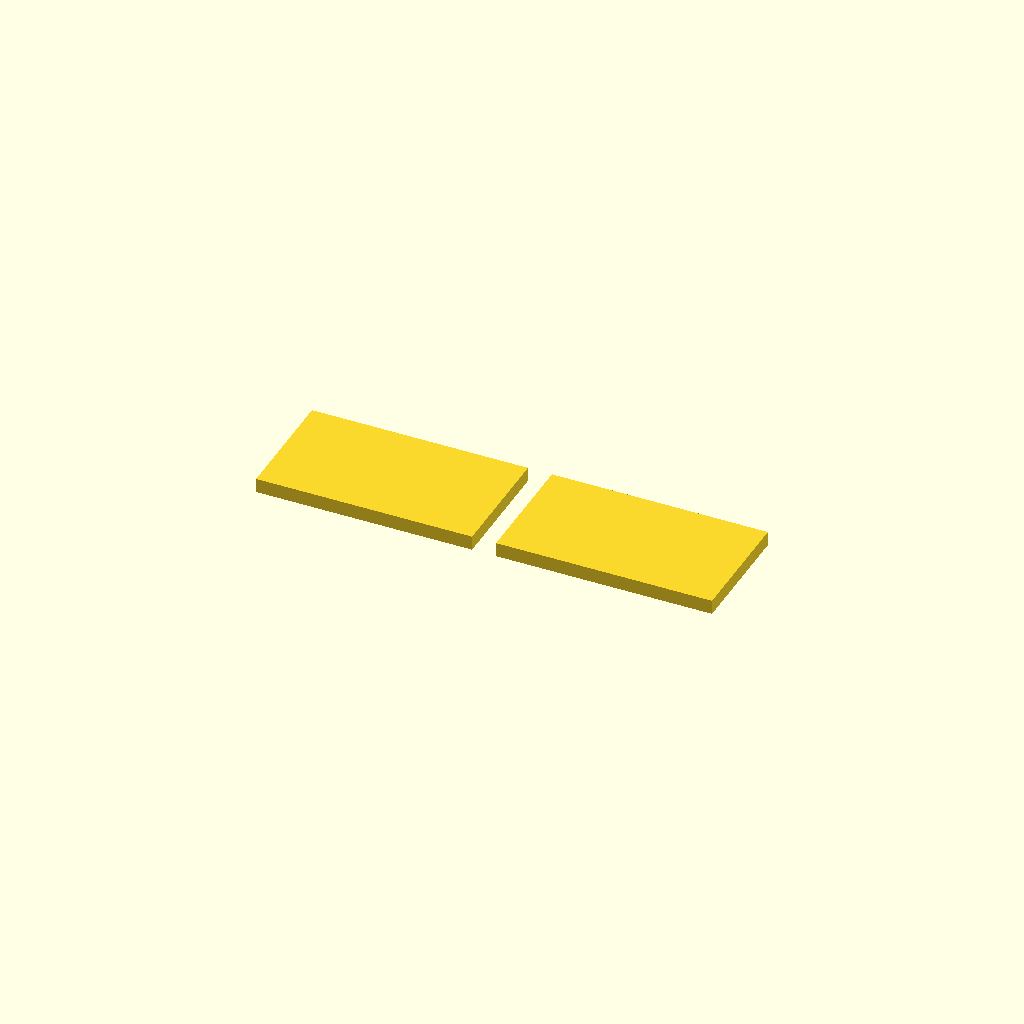
Cell 1: rendered with the file's own defaults.
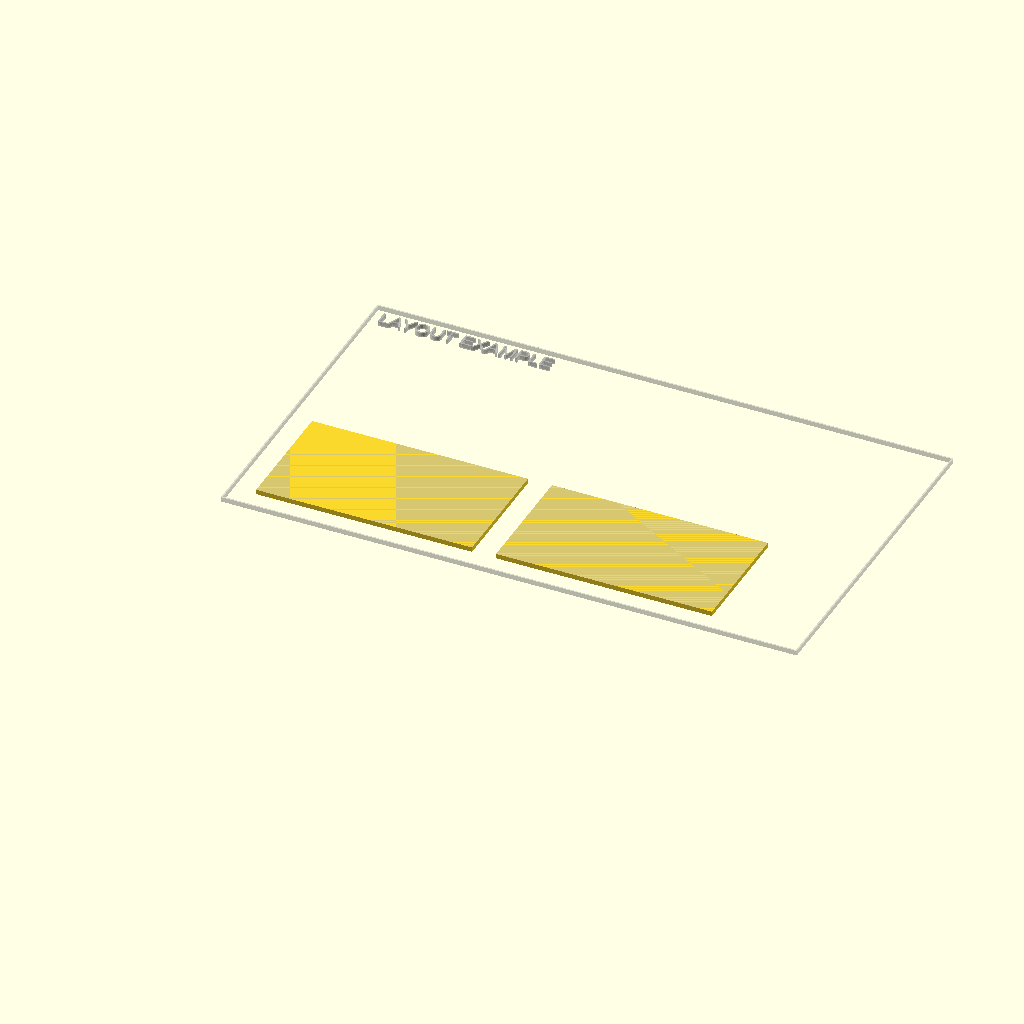
Cell 2: make_3d = false (everything else at default).
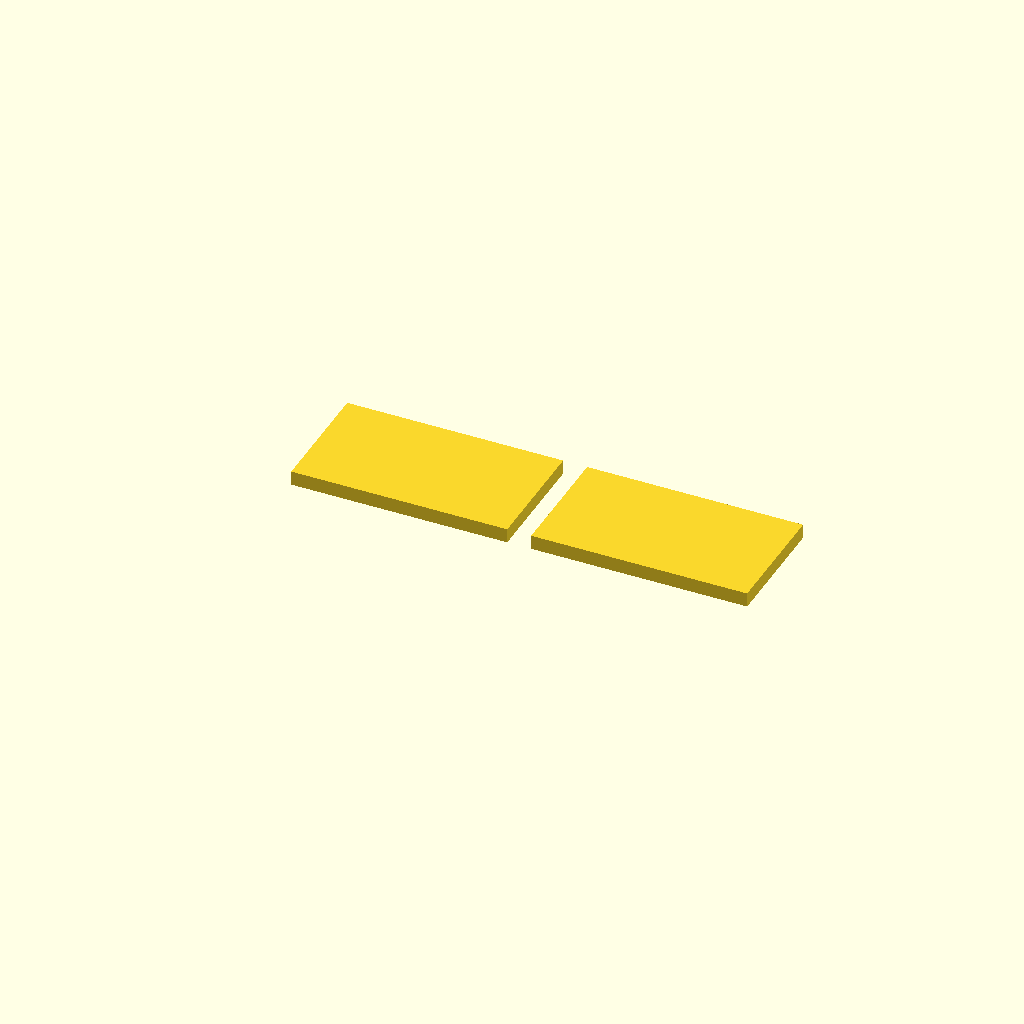
Cell 3: the same model with example_margin = 10.
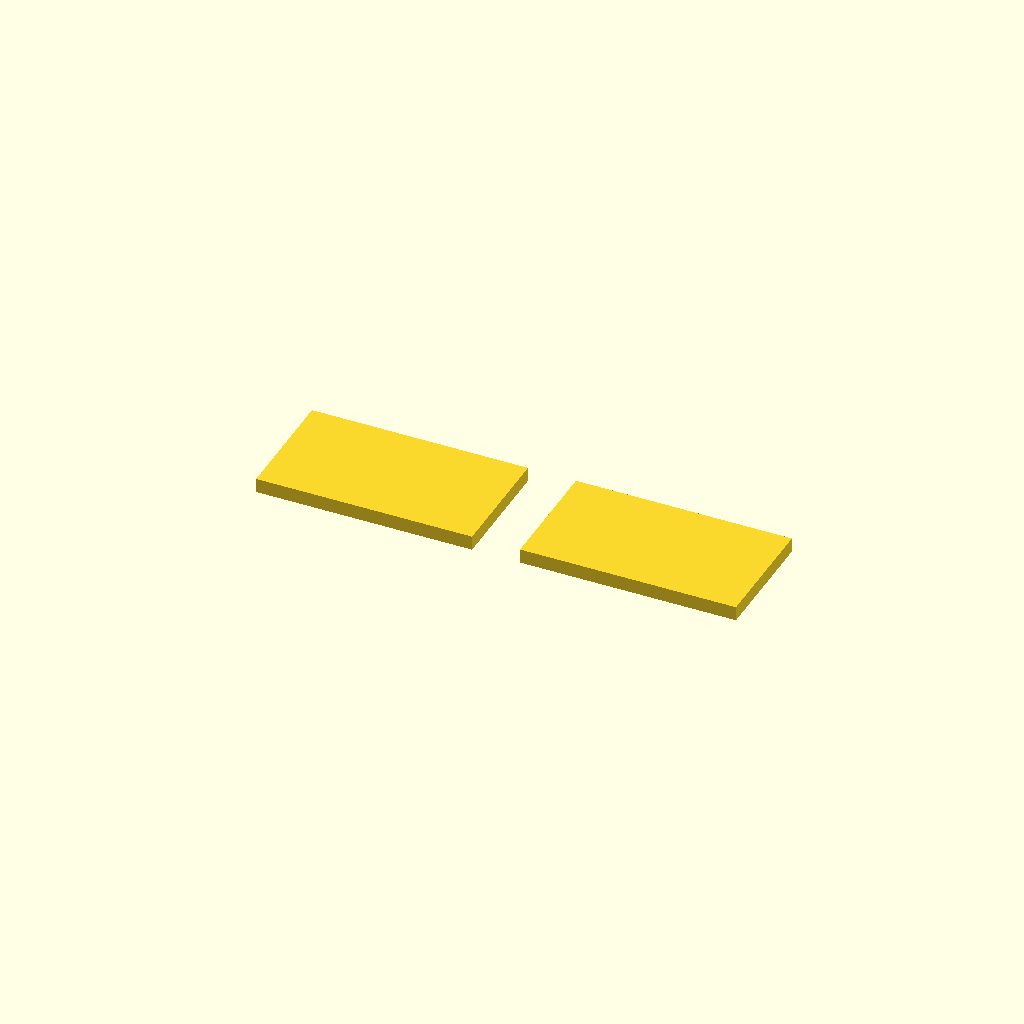
Cell 4 — example_spacing set to 10, the other parameters unchanged.
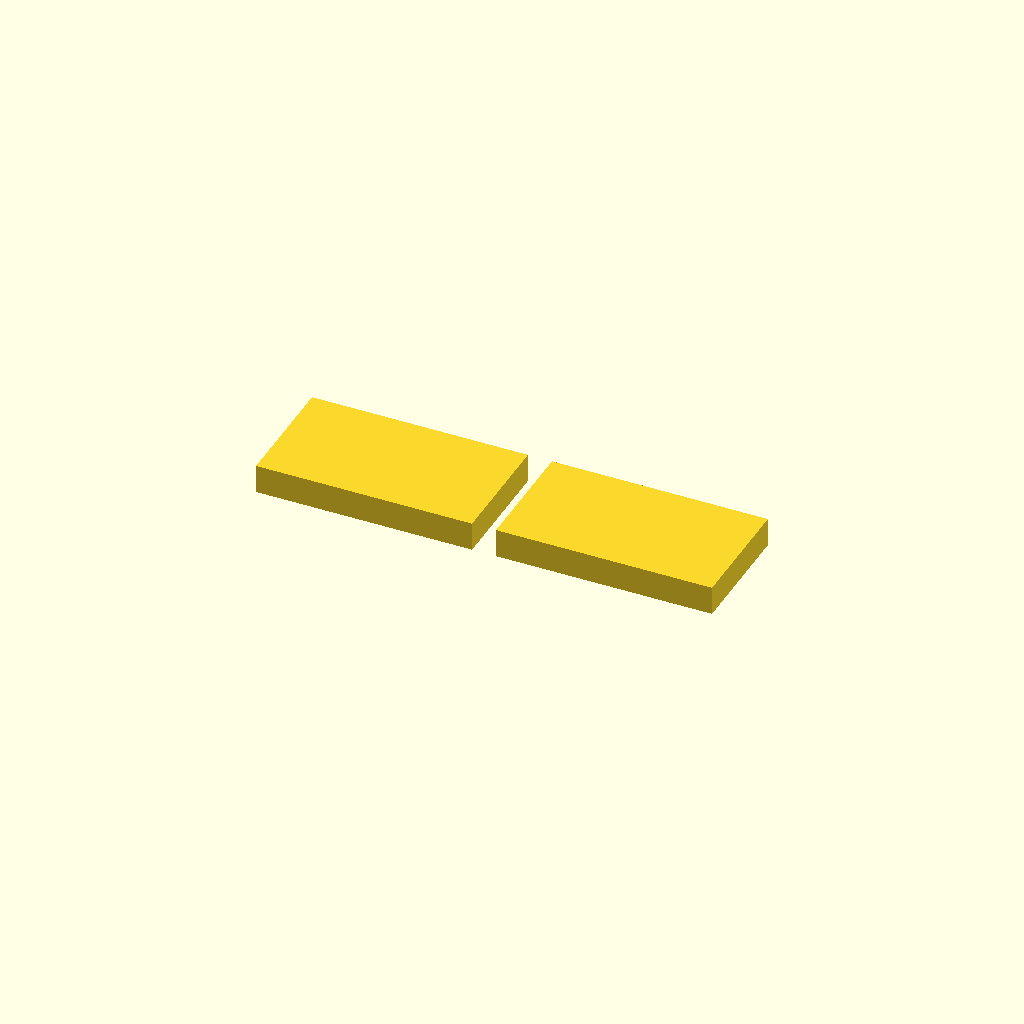
Cell 5 — example_thickness set to 6, the other parameters unchanged.
All cells are drawn from one camera (rotation 55°, 0°, 25°, orthographic, colour scheme Cornfield), so only the parameter changes between them.
Source of the model, cutter_lib/layout/cl_cut_layout.scad:
// Deterministic sheet-layout helpers. Placement remains explicit because
// OpenSCAD cannot query arbitrary child bounds reliably.

/* [Output] */
make_3d = true; // [false:true]

/* [2D Layout] */
example_sheet_size = [120, 70];
example_margin = 5;
example_spacing = 5;

/* [Example] */
example_part_size = [45, 25];
example_thickness = 3;

/* [Hidden] */

cl_cut_layout_example(
    sheet_size=example_sheet_size,
    margin=example_margin,
    spacing=example_spacing,
    part_size=example_part_size,
    thickness=example_thickness,
    make_3d=make_3d);

module cl_cut_layout_example(sheet_size=[120, 70], margin=5, spacing=5,
                             part_size=[45, 25], thickness=3,
                             make_3d=false)
{
    positions = [[margin, margin],
                 [margin+part_size[0]+spacing, margin]];
    boxes = [[positions[0][0], positions[0][1],
              part_size[0], part_size[1]],
             [positions[1][0], positions[1][1],
              part_size[0], part_size[1]]];
    cl_validate_layout(boxes, sheet_size, margin, spacing, "example sheet");

    if (!make_3d)
        cl_sheet_boundary(sheet_size, "LAYOUT EXAMPLE");

    for (p = positions)
        translate([p[0], p[1], 0])
            if (make_3d)
                linear_extrude(height=thickness)
                    square(part_size);
            else
                square(part_size);
}

function cl_boxes_overlap(a, b, spacing=0) =
    !(a[0]+a[2]+spacing <= b[0] ||
      b[0]+b[2]+spacing <= a[0] ||
      a[1]+a[3]+spacing <= b[1] ||
      b[1]+b[3]+spacing <= a[1]);

module cl_validate_layout(boxes, sheet_size=[300,300],
                          margin=5, spacing=3, name="sheet")
{
    assert(sheet_size[0] > 2*margin && sheet_size[1] > 2*margin,
           str("cl_validate_layout: invalid ", name, " dimensions/margin"));

    for (i = [0:len(boxes)-1]) {
        b = boxes[i];
        assert(b[0] >= margin && b[1] >= margin &&
               b[0]+b[2] <= sheet_size[0]-margin &&
               b[1]+b[3] <= sheet_size[1]-margin,
               str("cl_validate_layout: part ", i,
                   " is outside ", name));

        if (i < len(boxes)-1)
            for (j = [i+1:len(boxes)-1])
                assert(!cl_boxes_overlap(b, boxes[j], spacing),
                       str("cl_validate_layout: parts ", i,
                           " and ", j, " overlap on ", name));
    }
}

module cl_sheet_boundary(sheet_size=[300,300], label="",
                         line_width=0.3)
{
    assert(sheet_size[0] > 0 && sheet_size[1] > 0,
           "cl_sheet_boundary: sheet size must be positive");

    %difference() {
        square(sheet_size);
        translate([line_width, line_width])
            square([sheet_size[0]-2*line_width,
                    sheet_size[1]-2*line_width]);
    }

    if (label != "")
        %translate([2, sheet_size[1]-5])
            text(label, size=3);
}

// Place a known-size part and optionally add a preview-only identifier.
module cl_layout_part(position, size, id="", quantity=1,
                      sheet_size=[300,300], margin=5,
                      label_size=2)
{
    assert(size[0] > 0 && size[1] > 0,
           str("cl_layout_part: ", id, " has non-positive size"));
    assert(position[0] >= margin && position[1] >= margin &&
           position[0]+size[0] <= sheet_size[0]-margin &&
           position[1]+size[1] <= sheet_size[1]-margin,
           str("cl_layout_part: ", id, " does not fit the sheet"));

    translate(position)
        children();

    if (id != "")
        %translate([position[0],
                    max(0.5, position[1]-label_size-0.5)])
            text(str(id, quantity > 1 ? str(" x", quantity) : ""),
                 size=label_size);
}

// Preview conventions for separating operations. Geometry is not altered.
module cl_cut_geometry()
{
    color("red")
        children();
}

module cl_engrave_geometry()
{
    color("blue")
        children();
}

module cl_reference_geometry()
{
    %color("gray")
        children();
}

// Select a manufacturing operation explicitly. Preview mode keeps both
// operations visible with conventional colours; exported cut/engrave modes
// contain only the requested geometry.
module cl_operation_geometry(kind="cut", output="preview")
{
    assert(kind == "cut" || kind == "engrave",
           "cl_operation_geometry: kind must be cut or engrave");
    assert(output == "cut" || output == "engrave" ||
           output == "preview",
           "cl_operation_geometry: unsupported output");

    if (output == kind)
        children();
    else if (output == "preview") {
        if (kind == "cut")
            cl_cut_geometry()
                children();
        else
            cl_engrave_geometry()
                children();
    }
}
Customizer parameters (derived from the source; name, type, default, range or options):
make_3d: bool, default true
example_sheet_size: vector, default [120, 70]
example_margin: number, default 5
example_spacing: number, default 5
example_part_size: vector, default [45, 25]
example_thickness: number, default 3
